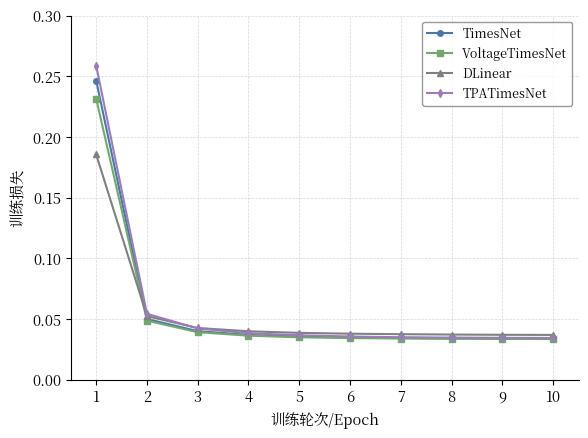

Here is the Python script that generated this plot: (Note: this script raises an exception after producing the figure.)
#!/usr/bin/env python3
"""
图4-9: 训练损失曲线对比
Fig 4-9: Training Loss Comparison

输出文件: ../chapter4_experiments/fig_4_9_training_loss.png
"""

import matplotlib.pyplot as plt
import matplotlib
import numpy as np
import os
import warnings
warnings.filterwarnings('ignore', category=UserWarning, module='matplotlib')

# ============================================================
# 论文格式配置：中文宋体 + 英文 Times New Roman，五号字 (10.5pt)
# ============================================================
plt.rcParams['font.family'] = ['Noto Serif CJK JP', 'Times New Roman']
plt.rcParams['font.size'] = 10.5
plt.rcParams['axes.unicode_minus'] = False
plt.rcParams['axes.linewidth'] = 0.8
plt.rcParams['xtick.major.width'] = 0.8
plt.rcParams['ytick.major.width'] = 0.8
plt.rcParams['figure.facecolor'] = 'white'
plt.rcParams['axes.facecolor'] = 'white'
plt.rcParams['savefig.facecolor'] = 'white'

# 训练损失数据
epochs = np.arange(1, 11)

timesnet_train_loss = [0.2464719, 0.0499441, 0.0398960, 0.0368008, 0.0354152,
                       0.0346950, 0.0343230, 0.0340988, 0.0339781, 0.0338913]

voltage_timesnet_train_loss = [0.2316292, 0.0485549, 0.0390418, 0.0361695, 0.0348628,
                               0.0341867, 0.0337991, 0.0335669, 0.0334822, 0.0334200]

dlinear_train_loss = [0.1856, 0.0523, 0.0425, 0.0398, 0.0385,
                      0.0378, 0.0374, 0.0371, 0.0369, 0.0368]

tpatimesnet_train_loss = [0.2589, 0.0542, 0.0421, 0.0382, 0.0365,
                          0.0355, 0.0349, 0.0346, 0.0344, 0.0343]


def main():
    """主函数"""
    fig, ax = plt.subplots(figsize=(6, 4.5))

    # 柔和科研配色
    ax.plot(epochs, timesnet_train_loss, 'o-', color='#4878A8',
            linewidth=1.5, markersize=4, label='TimesNet')
    ax.plot(epochs, voltage_timesnet_train_loss, 's-', color='#72A86D',
            linewidth=1.5, markersize=4, label='VoltageTimesNet')
    ax.plot(epochs, dlinear_train_loss, '^-', color='#808080',
            linewidth=1.5, markersize=4, label='DLinear')
    ax.plot(epochs, tpatimesnet_train_loss, 'd-', color='#9B7BB8',
            linewidth=1.5, markersize=4, label='TPATimesNet')

    ax.set_xlabel('训练轮次/Epoch', fontsize=10.5)
    ax.set_ylabel('训练损失', fontsize=10.5)
    ax.set_xlim(0.5, 10.5)
    ax.set_ylim(0, 0.30)
    ax.set_xticks(epochs)
    ax.legend(loc='upper right', fontsize=9, frameon=True, edgecolor='gray')
    ax.grid(True, linestyle='--', alpha=0.5, linewidth=0.5)
    ax.spines['top'].set_visible(False)
    ax.spines['right'].set_visible(False)

    plt.tight_layout()

    # 保存到 chapter4_experiments 目录
    output_dir = '../chapter4_experiments'
    os.makedirs(output_dir, exist_ok=True)
    plt.savefig(f'{output_dir}/fig_4_9_training_loss.png', dpi=300, bbox_inches='tight', facecolor='white')
    print(f"已生成: {output_dir}/fig_4_9_training_loss.png")
    plt.close()


if __name__ == '__main__':
    main()
